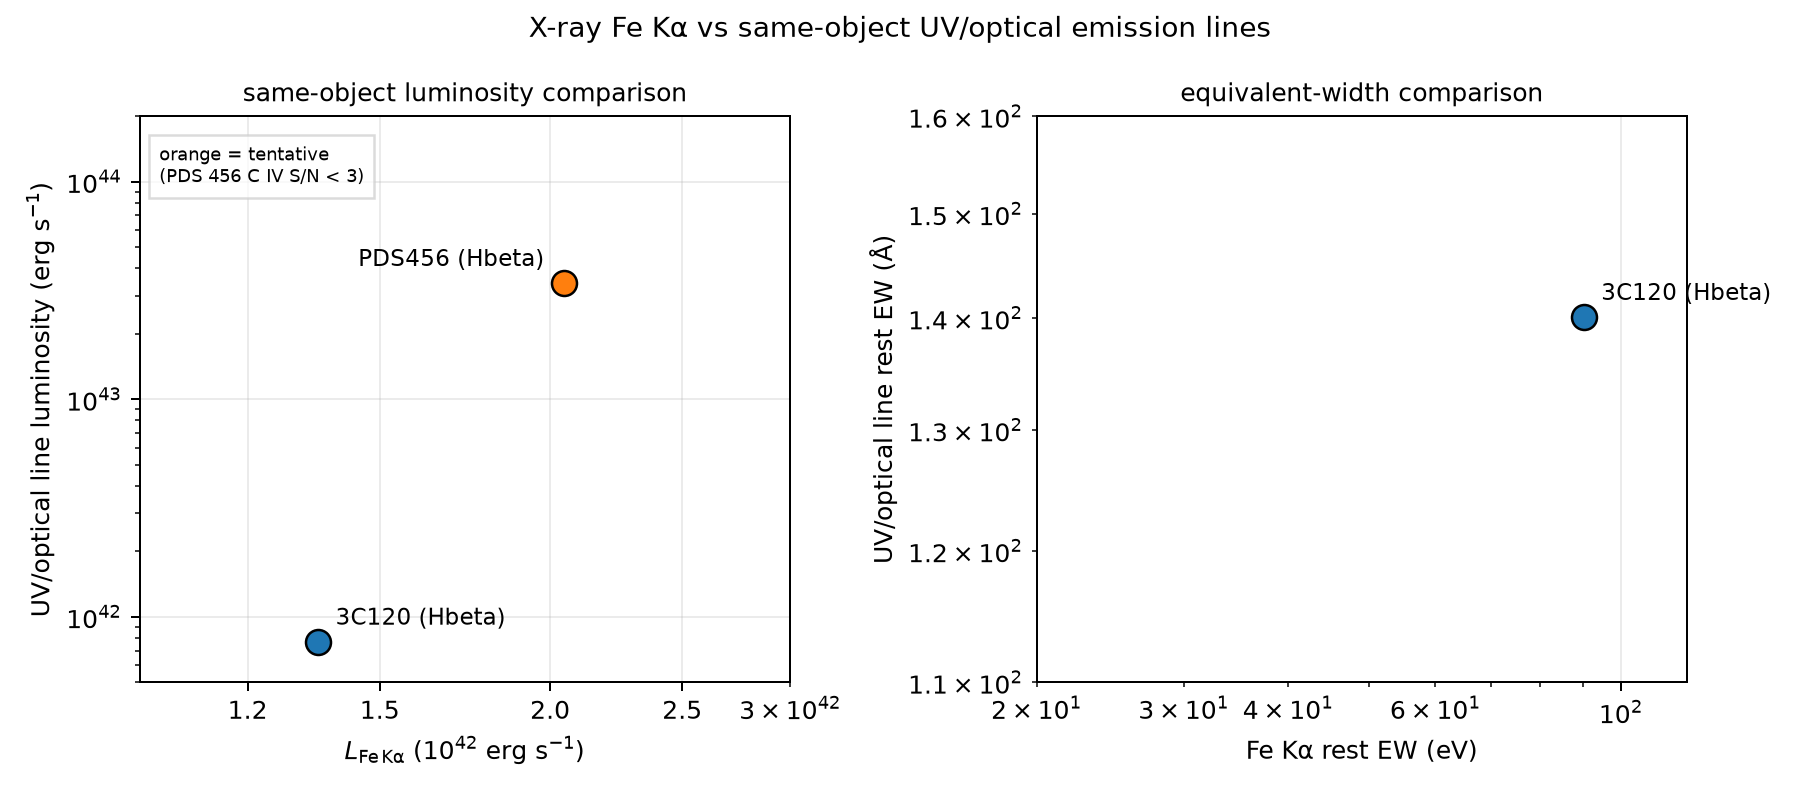

Data behind this chart, as committed beside it:
source, xray_tool, optical_line, optical_flux_erg_cm2_s, xray_flux_erg_cm2_s, optical_ew_rest_A, xray_ew_rest_eV, optical_luminosity_erg_s, xray_luminosity_erg_s, quality
3C120_z_0.0330, rxte_xspec, Hbeta, 2.8435793535084783e-13, 5.0286724e-13, 140, 90.27, 7.642301263760562e+41, 1.3514878489373332e+42, accepted
PDS456_z_0.1840, xmm_xspec, Hbeta, 3.3447755180001696e-13, 2.0108183e-14, 62.34, 30.66, 3.407010346651352e+43, 2.0482327487950525e+42, provisional
